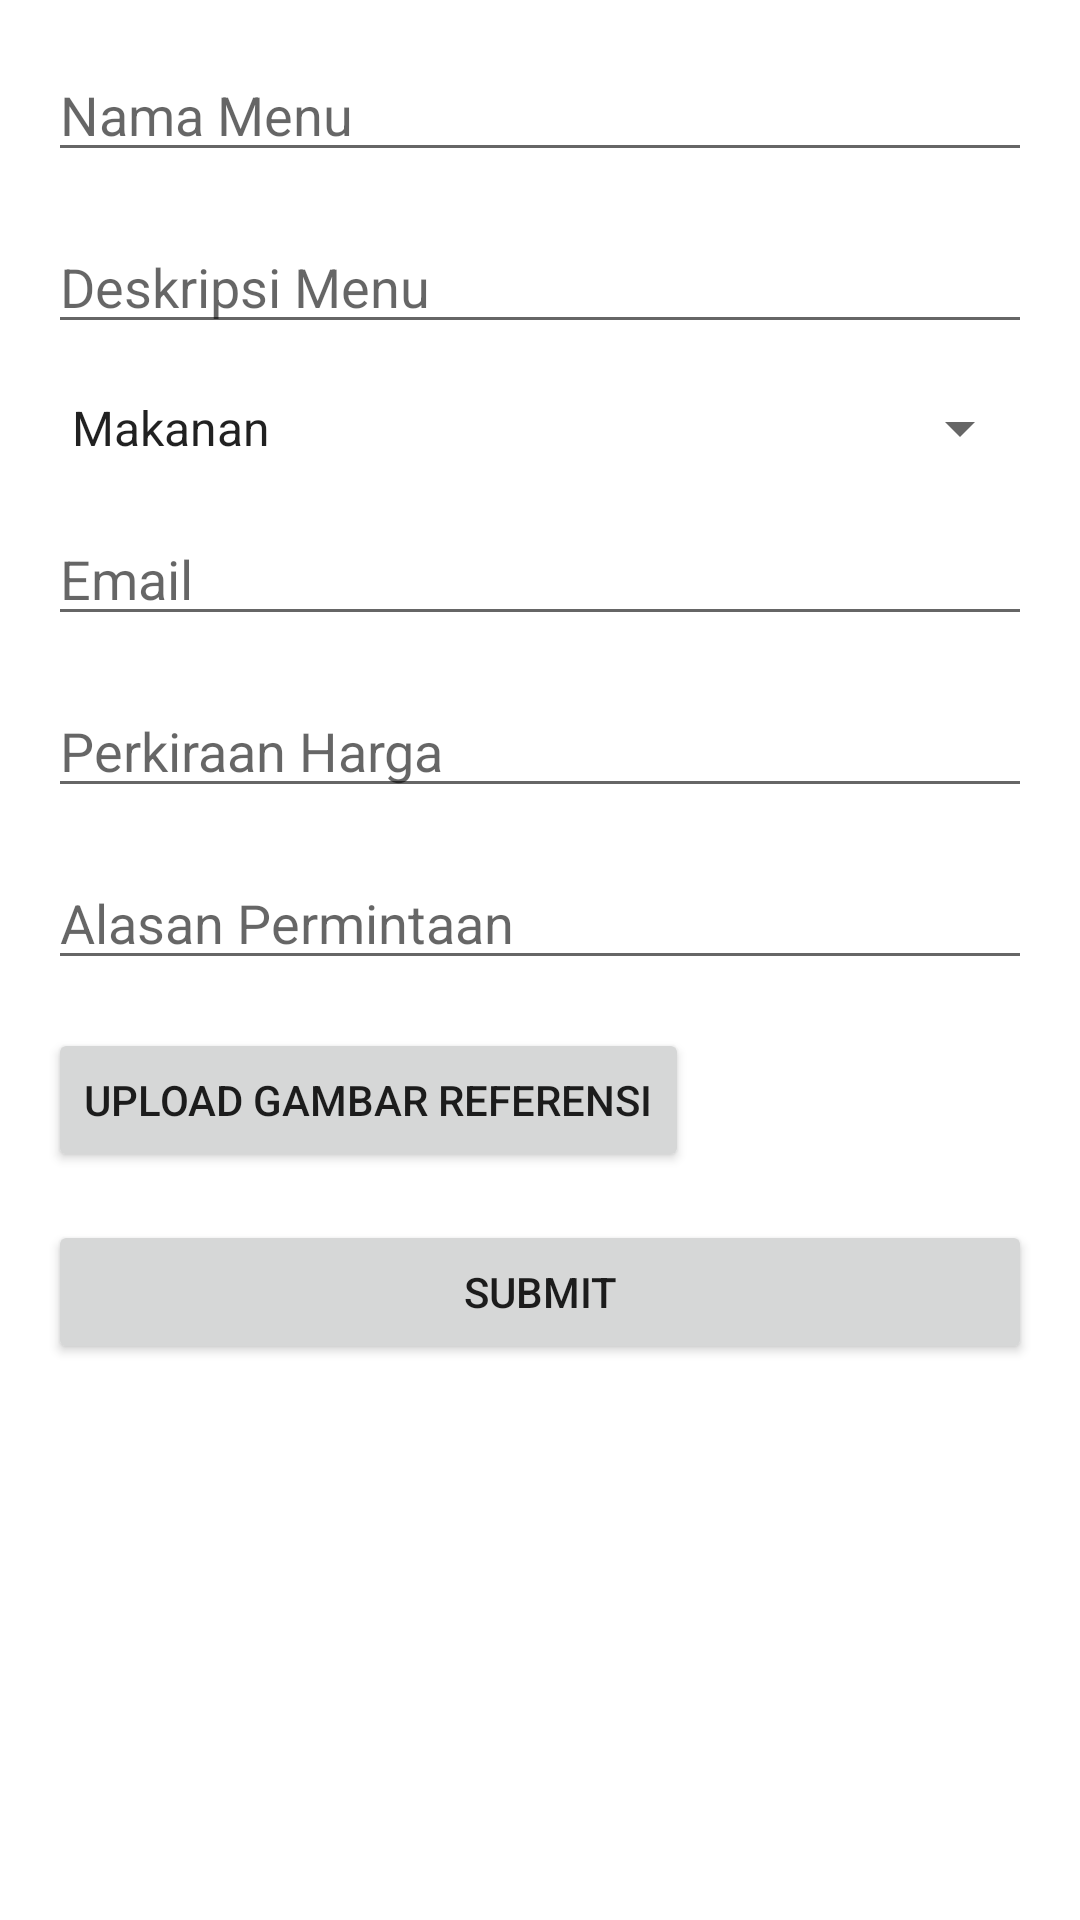

The Android layout XML behind this screen, and the referenced resources:
<!-- AndroidManifest.xml: application theme Theme.BabelFood -->
<!-- res/layout/activity_request_menu.xml -->
<ScrollView xmlns:android="http://schemas.android.com/apk/res/android"
    android:layout_width="match_parent"
    android:layout_height="match_parent"
    android:padding="16dp">

    <LinearLayout
        android:layout_width="match_parent"
        android:layout_height="wrap_content"
        android:orientation="vertical">

        
        <EditText
            android:id="@+id/etNamaMenu"
            android:layout_width="match_parent"
            android:layout_height="wrap_content"
            android:hint="Nama Menu"
            android:inputType="text" />

        
        <EditText
            android:id="@+id/etDeskripsiMenu"
            android:layout_width="match_parent"
            android:layout_height="wrap_content"
            android:hint="Deskripsi Menu"
            android:inputType="textMultiLine"
            android:layout_marginTop="16dp" />

        
        <Spinner
            android:id="@+id/spinnerJenisMenu"
            android:layout_width="match_parent"
            android:layout_height="wrap_content"
            android:layout_marginTop="16dp"
            android:entries="@array/jenis_menu_array" />

        
        <EditText
            android:id="@+id/etEmail"
            android:layout_width="match_parent"
            android:layout_height="wrap_content"
            android:hint="Email"
            android:inputType="textEmailAddress"
            android:layout_marginTop="16dp" />

        
        <EditText
            android:id="@+id/etPerkiraanHarga"
            android:layout_width="match_parent"
            android:layout_height="wrap_content"
            android:hint="Perkiraan Harga"
            android:inputType="numberDecimal"
            android:layout_marginTop="16dp" />

        
        <EditText
            android:id="@+id/etAlasanRequest"
            android:layout_width="match_parent"
            android:layout_height="wrap_content"
            android:hint="Alasan Permintaan"
            android:inputType="textMultiLine"
            android:layout_marginTop="16dp" />

        
        <Button
            android:id="@+id/btnUploadGambar"
            android:layout_width="wrap_content"
            android:layout_height="wrap_content"
            android:text="Upload Gambar Referensi"
            android:layout_marginTop="16dp" />

        
        <Button
            android:id="@+id/btnSubmitRequest"
            android:layout_width="match_parent"
            android:layout_height="wrap_content"
            android:layout_marginTop="16dp"
            android:text="Submit" />
    </LinearLayout>
</ScrollView>
<!-- resources referenced by this layout -->
<resources>
  <string-array name="jenis_menu_array">
          <item>Makanan</item>
          <item>Minuman</item>
      </string-array>
  <style name="Theme.BabelFood" parent="Base.Theme.BabelFood" />
  <style name="Base.Theme.BabelFood" parent="Theme.MaterialComponents.Light.NoActionBar">
          
          
          <item name="bottomNavigationStyle">@style/Widget.App.BottomNavigationView</item>
      </style>
  <style name="Widget.App.BottomNavigationView" parent="Widget.MaterialComponents.BottomNavigationView">
          <item name="materialThemeOverlay">@style/ThemeOverlay.App.BottomNavigationView</item>
      </style>
  <style name="ThemeOverlay.App.BottomNavigationView" parent="">
          <item name="colorPrimary">@color/primary</item>
          <item name="colorOnPrimary">@color/black</item>
      </style>
  <color name="primary">#034EA2</color>
  <color name="black">#FF000000</color>
</resources>
